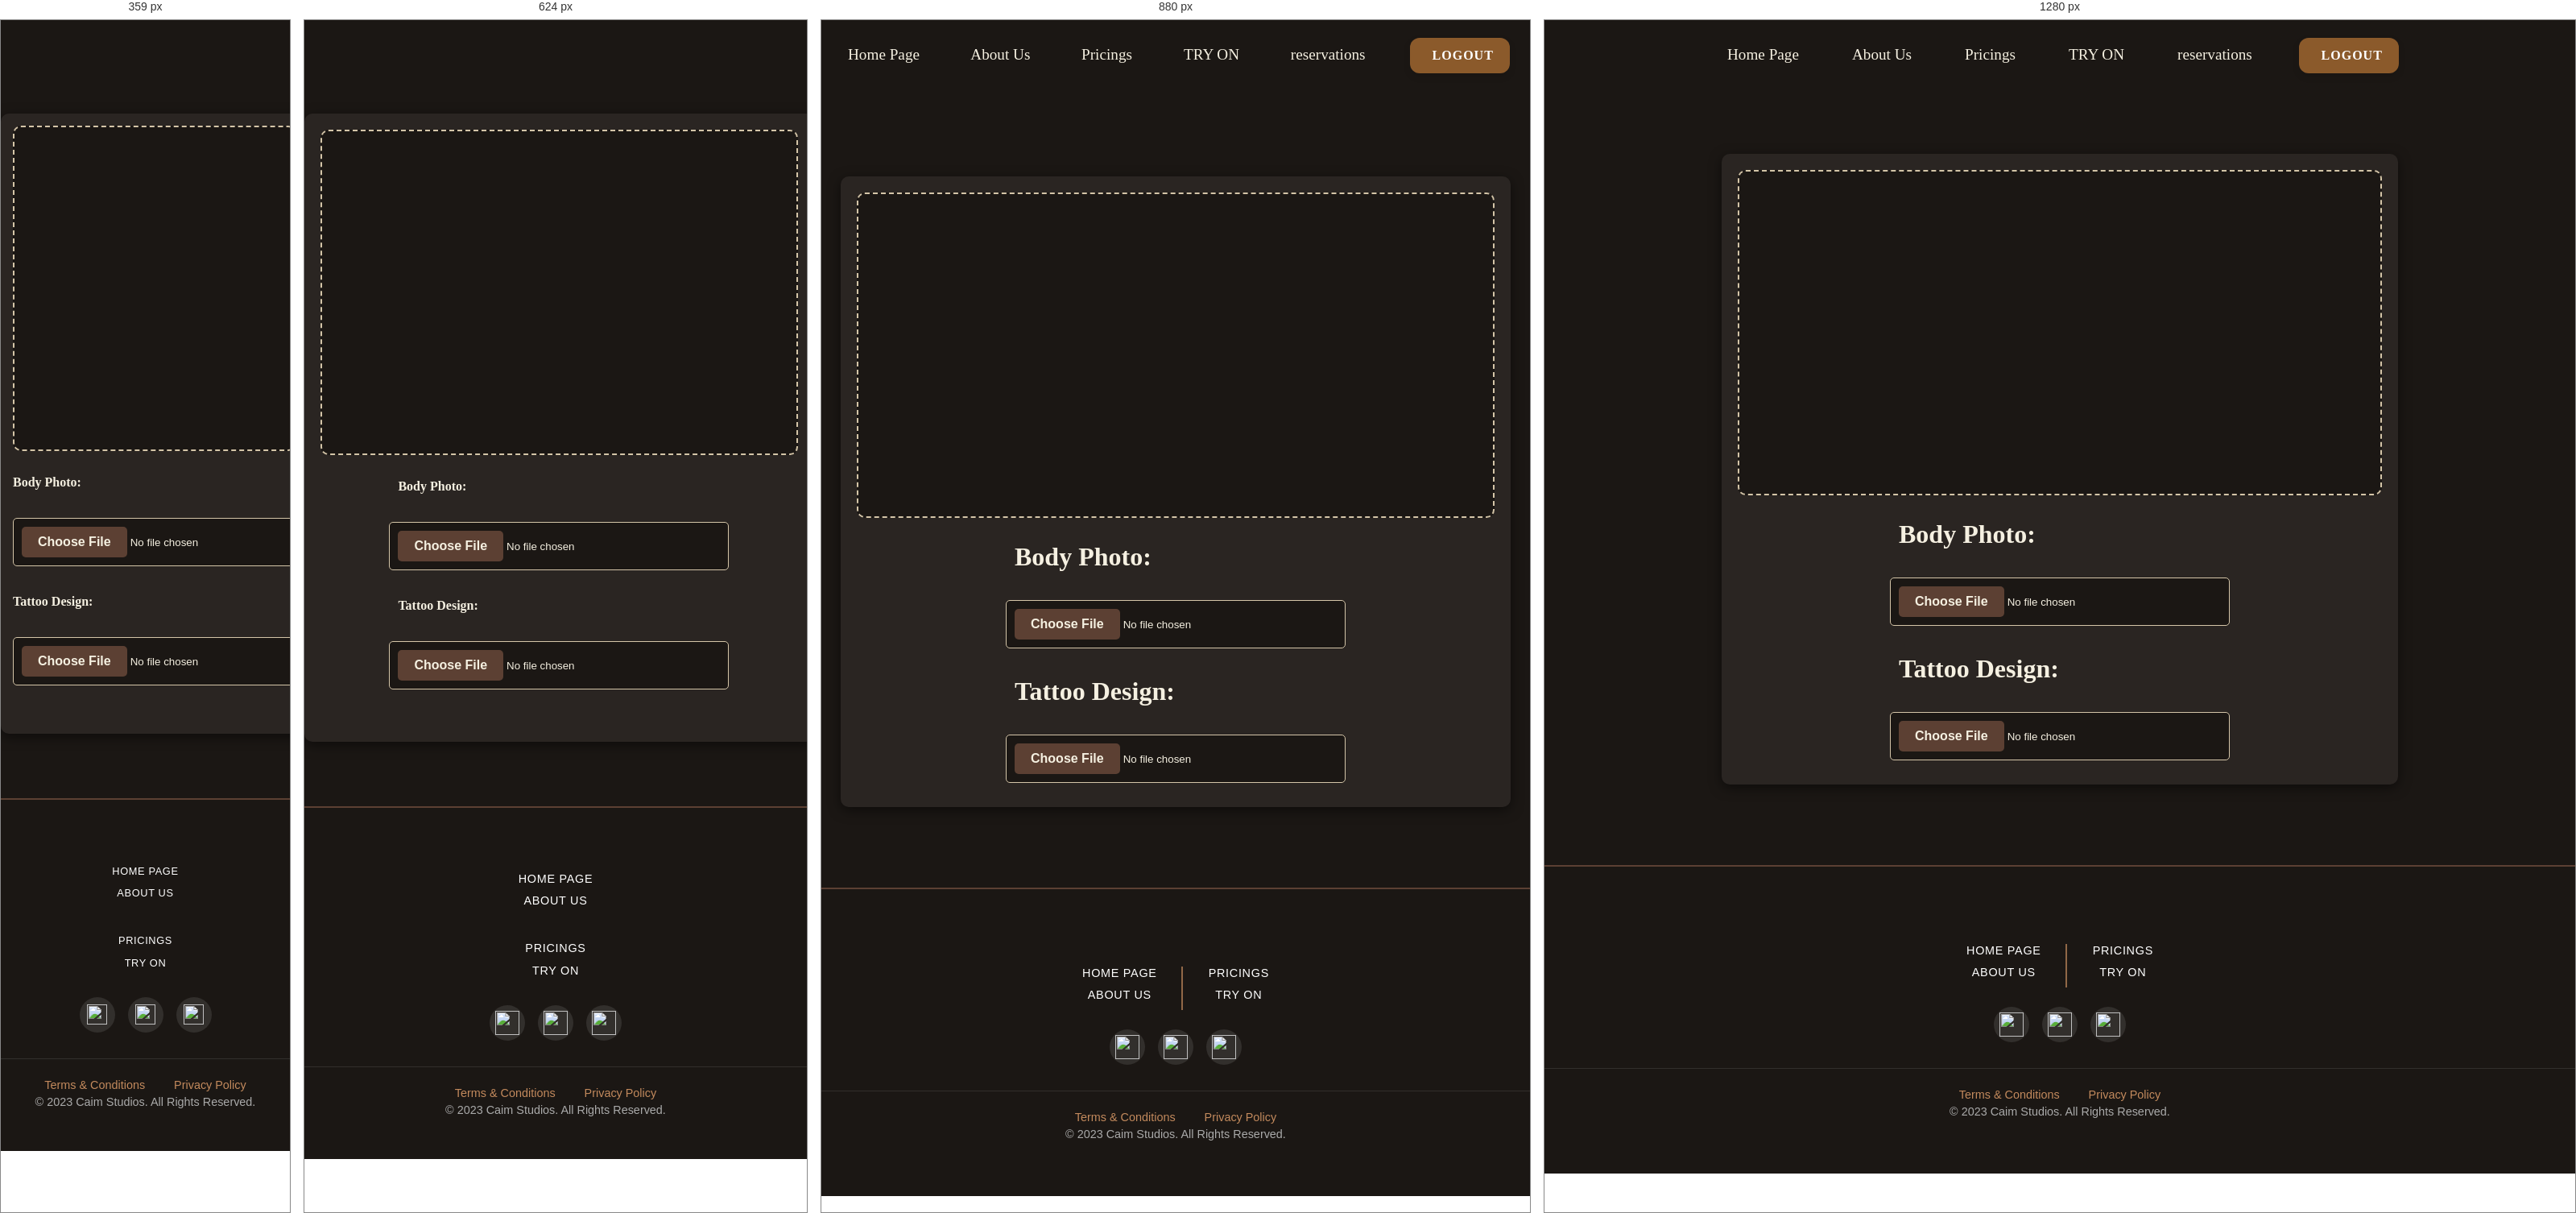
Rendered at 359 px, 624 px, 880 px and 1280 px, left to right.

<!-- file: ar.html -->
<!DOCTYPE html>
<html lang="en">
<head>
    <meta charset="UTF-8">
    <meta name="viewport" content="width=device-width, initial-scale=1.0">
    <title>AR Tattoo Try-On</title>
    <link rel="stylesheet" href="../css/ar.css">
    <link rel="stylesheet" href="../css/home.css">

    <link rel="icon" href="../assests/logo.png" type="image/icon type">

    
    <link href="https://fonts.googleapis.com/css2?family=Montserrat+Alternates:wght@400;600&display=swap" rel="stylesheet">
    <link rel="stylesheet" type="text/css" href="https://cdnjs.cloudflare.com/ajax/libs/slick-carousel/1.8.1/slick.min.css"/>
    <link rel="stylesheet" type="text/css" href="https://cdnjs.cloudflare.com/ajax/libs/slick-carousel/1.8.1/slick-theme.min.css"/>
</head>
</head>
<body>
    <header>
        <nav>
            <ul>
                <li><a href="home.html">Home Page</a></li>
                
                <li><a href="about.html">About Us</a></li>
                <li><a href="pricing.html">Pricings</a></li>
                <li><a href="ar.html">TRY ON</a></li>
                <li><a href="reservations.html">reservations</a></li>
                <li><button id="logoutBtn" class="logout-btn"><span class="text">LogOut</span><span>Thanks!</span></button></li>
                
            </ul>
        </nav>
    </header>
    
    <div class="app-container">
       
        <main>
            <div class="preview-area">
                <canvas id="tattooCanvas"></canvas>
                <div class="overlay-message" id="overlayMessage">
                    Upload your body photo and tattoo design to get started.
                </div>
            </div>
            <div class="upload-controls">
                <label for="bodyPhoto">Body Photo:</label>
                <input type="file" id="bodyPhoto" accept="image/*">
                <label for="tattooDesign">Tattoo Design:</label>
                <input type="file" id="tattooDesign" accept="image/*">
            </div>
        </main>
        
    </div>

    <footer>
        <div class="footer-links">
            <div class="footer-column">
                <ul>
                    <li><a href="home.html">Home Page</a></li>
                    <li><a href="about.html">About Us</a></li>
                </ul>
            </div>
            <div class="footer-column">
                <ul>
                   
                    <li><a href="pricing.html">Pricings</a></li>
                    <li><a href="#">TRY ON</a></li>
                </ul>
            </div>
        </div>

        <!-- Social Icons -->
        <div class="footer-social">
            <a href="#"><img src="../assests/yt.png"></a>
            <a href="#"><img src="../assests/ig.png"></a>
            <a href="#"><img src="../assests/twitt.png"></a>
        </div>

        <!-- Footer Bottom -->
        <div class="footer-bottom">
            <a href="#">Terms & Conditions</a>
            <a href="#">Privacy Policy</a>
            <p>© 2023 Caim Studios. All Rights Reserved.</p>
        </div>
    </footer>
    <script src="../js/ar.js"></script>
</body>
</html>


/* @media block from ar.css */
@media (max-width: 768px) {
    .mobile-menu-toggle {
        display: block;
    }

    nav ul {
        flex-direction: column;
        position: fixed;
        top: 0;
        right: -100%;
        width: 70%;
        height: 100vh;
        background-color: rgba(59, 43, 31, 0.95);
        padding: 80px 20px 20px;
        transition: right 0.3s ease;
        align-items: center;
    }

    nav ul.active {
        right: 0;
    }

    nav ul li {
        margin: 15px 0;
    }

    .footer-links {
        flex-direction: column;
        gap: 20px;
    }

    .app-container {
        margin: 60px auto;
        width: 95%;
    }
}

/* @media block from ar.css */
@media (max-width: 480px) {
    .app-container {
        width: 98%;
        padding: 15px;
    }

    .footer-social img {
        width: 25px;
        height: 25px;
        margin: 0 8px;
    }
}

/* @media block from home.css */
@media (max-width: 768px) {
  .mobile-menu-toggle {
      display: block;
  }

  nav ul {
      flex-direction: column;
      position: fixed;
      top: 0;
      right: -100%;
      width: 70%;
      height: 100vh;
      background-color: rgba(59, 43, 31, 0.95);
      padding: 80px 20px 20px;
      transition: right 0.3s ease;
      align-items: center;
  }

  nav ul.active {
      right: 0;
  }

  nav ul li {
      margin: 15px 0;
  }
}

/* @media block from home.css */
@media (max-width: 768px) {
    .footer-links {
        flex-direction: column;
        align-items: center;
        gap: 2rem;
    }
  
    .footer-column:not(:last-child)::after {
        display: none; /* Remove vertical divider on mobile */
    }
  }

/* @media block from home.css */
@media (max-width: 1200px) {
      h1 { font-size: 5rem; }
      h2 { font-size: 2.5rem; }
    }

/* @media block from home.css */
@media (max-width: 768px) {
      /* Base Adjustments */
      body { font-size: 16px; }
      
      h1 { 
        font-size: 3.5rem;
        line-height: 1.2; 
      }
      
      h2 { 
        font-size: 2rem;
        margin-bottom: 1rem;
      }
    
      /* Navigation */
      nav {
        padding: 0.5rem 5%;
        height: auto;
        top: 10px;
        width: 95%;
      }
    
      nav ul {
        flex-wrap: wrap;
        justify-content: center;
        gap: 1rem;
        padding: 0.5rem 0;
      }
    
      nav a {
        font-size: 1rem;
        padding: 0.5rem;
      }
    
      /* Hero Section */
      .hero {
        flex-direction: column;
        padding: 4rem 5%;
        height: auto;
      }
    
      .hero-text {
        order: 2;
        text-align: center;
        margin-top: 2rem;
      }
    
      .hero-image {
        max-width: 100%;
        margin-top: 2rem;
      }
    
      .price-tag {
        position: relative;
        bottom: 0;
        right: 0;
        margin-top: 1rem;
      }
    
      /* Content Section */
      .content {
        flex-direction: column;
        padding: 4rem 5%;
      }
    
      .text {
        padding-left: 0;
        text-align: center;
        max-width: 100%;
      }
    
      .text h1 {
        font-size: 4rem;
        padding-right: 0;
      }
    
      .image-container {
        max-width: 100%;
        margin-top: 2rem;
      }
    
      /* Tattoo Options */
      .tattoo-options {
        flex-direction: column;
        align-items: center;
      }
    
      .tattoo-card {
        width: 100%;
        max-width: 400px;
      }
    
      /* Newsletter */
      .newsletter-container {
        padding: 4rem 1rem;
        background-size: cover;
      }
    
      .newsletter-container h2 {
        font-size: 2.5rem;
        padding-left: 0;
      }
    
      .newsletter form {
        flex-direction: column;
        padding-left: 0;
      }
    
      .newsletter input {
        width: 100%;
        max-width: 300px;
      }
    
      /* FAQ */
      .faq {
        padding: 2rem 5%;
      }
    
      .faq details {
        padding: 1rem;
      }
    
      .faq summary {
        font-size: 1rem;
      }
    
      /* Footer */
      footer {
        padding: 3rem 5%;
      }
    
      .footer-links {
        gap: 2rem;
      }
    
      .footer-column:not(:last-child)::after {
        display: none;
      }
    }

/* @media block from home.css */
@media (max-width: 480px) {
      h1 { font-size: 2.5rem; }
      h2 { font-size: 1.8rem; }
    
      nav ul { gap: 0.5rem; }
      
      .book-btn {
        padding: 1rem 2rem;
        font-size: 1rem;
      }
    
      .text h1 {
        font-size: 3rem;
      }
    
      .newsletter-container h2 {
        font-size: 2rem;
      }
    
      .client-reviews {
        flex-direction: column;
        gap: 2rem;
      }
    
      .prev, .next {
        margin: 1rem 0;
      }
    
      .midsec {
        padding-left: 5%;
      }
    
      #contus {
        position: static;
        margin: 2rem auto;
        display: block;
        text-align: center;
      }
    
      .footer-links a {
        font-size: 0.8rem;
      }
    
      .footer-social a {
        width: 35px;
        height: 35px;
      }
    }

/* @media block from home.css */
@media (max-width: 360px) {
      h1 { font-size: 2rem; }
      h2 { font-size: 1.5rem; }
    
      nav a {
        font-size: 0.9rem;
        padding: 0.3rem 0.7rem;
      }
    
      .book-btn {
        padding: 0.8rem 1.5rem;
      }
    
      .text h1 {
        font-size: 2.2rem;
      }
    
      .newsletter-container h2 {
        font-size: 1.8rem;
      }
    }

/* @media block from home.css */
@media (max-width: 768px) {
      .mobile-menu-toggle {
        display: block;
        position: absolute;
        right: 1rem;
        top: 0.5rem;
        background: none;
        border: none;
        color: #FAEBD7;
        font-size: 1.5rem;
        z-index: 101;
      }
    
      nav ul {
        display: none;
        width: 100%;
        padding: 1rem 0;
      }
    
      nav ul.active {
        display: flex;
        flex-direction: column;
      }
    }

/* @media block from home.css */
@media (max-width: 1200px) {
      .image-container {
        max-width: 45%;
      }
      
      #contus {
        left: 55%;
        top: auto;
        bottom: -50px;
      }
    }

/* @media block from home.css */
@media (max-width: 992px) {
      .midsec {
        padding-left: 5%;
      }
      
      .image-container {
        max-width: 60%;
        margin: 0 auto;
      }
      
      #contus {
        position: relative;
        left: 0;
        top: 0;
        margin-top: 2rem;
        text-align: center;
      }
    }

/* @media block from home.css */
@media (max-width: 768px) {
      .image-container {
        max-width: 80%;
        margin: 2rem auto;
      }
      
      .image-container img {
        min-width: 250px;
      }
      
      .midsec {
        padding-left: 0;
        text-align: center;
      }
    }

/* @media block from home.css */
@media (max-width: 480px) {
      .image-container {
        max-width: 100%;
      }
      
      .image-container img {
        min-width: 200px;
      }
      
      #contus {
        margin-top: 1rem;
      }
    }

/* @media block from home.css */
@media (max-width: 768px) {
     
  
      .client-image {
          width: 100px;
          height: 100px;
      }
  
      .quote {
          font-size: 1.1rem;
      }
  
      .prev, .next {
          width: 40px;
          height: 40px;
          font-size: 1rem;
      }
  }

/* @media block from home.css */
@media (max-width: 768px) {
  .booking {
      padding: 60px 20px;
  }

  .booking h2 {
      font-size: 2rem;
  }

  .booking-container {
      padding: 30px 20px;
  }
}

/* @media block from home.css */
@media (max-width: 480px) {
  .booking h2 {
      font-size: 1.8rem;
  }

  .form-group label {
      font-size: 1rem;
  }

  .submit-btn {
      padding: 12px;
  }
}